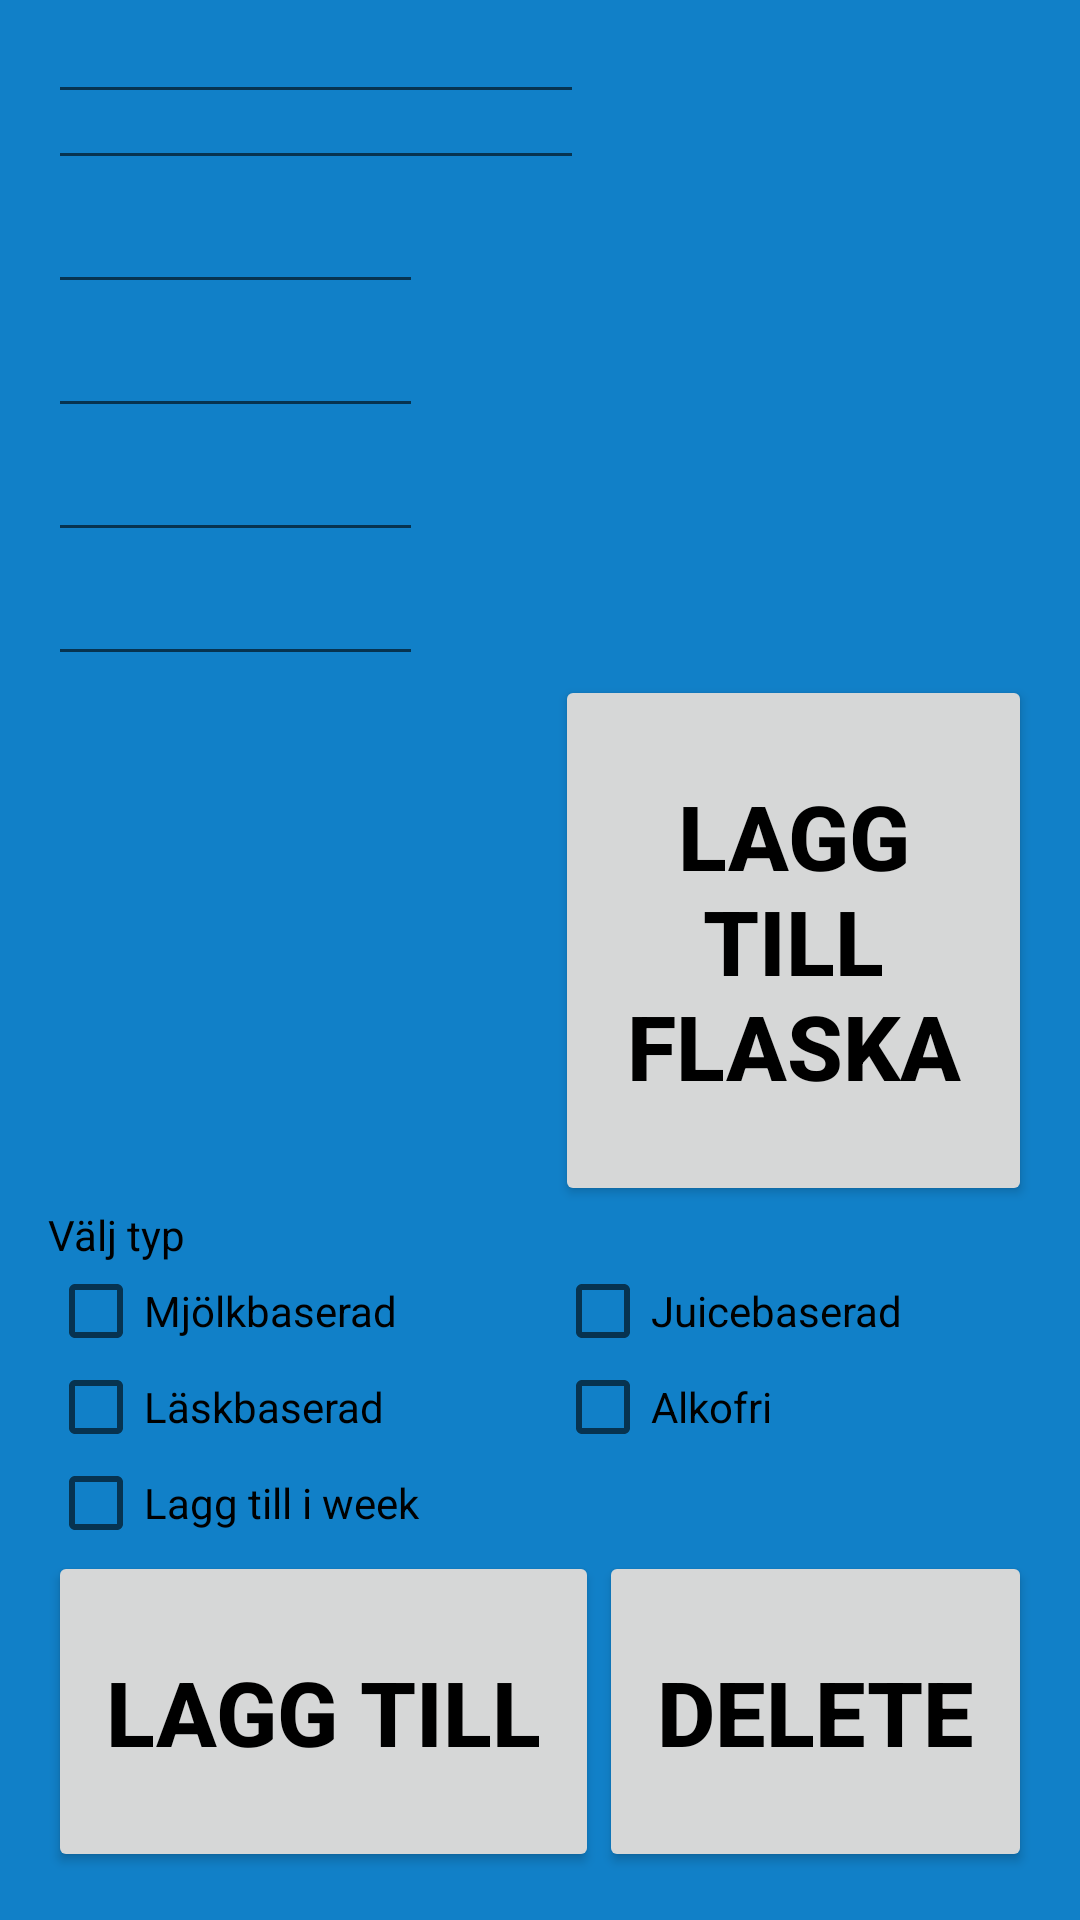

Layout XML and referenced resources for this Android screen:
<!-- AndroidManifest.xml: application theme AppTheme -->
<!-- res/layout/activity_add_new_drink.xml -->
<RelativeLayout xmlns:android="http://schemas.android.com/apk/res/android"
    xmlns:tools="http://schemas.android.com/tools" android:layout_width="wrap_content"
    android:layout_height="wrap_content" android:paddingLeft="@dimen/activity_horizontal_margin"
    android:paddingRight="@dimen/activity_horizontal_margin"
    android:paddingTop="@dimen/activity_vertical_margin"
    android:paddingBottom="@dimen/activity_vertical_margin"
    tools:context="com.example.hg_bar.AddNewDrink">

    <TableLayout
        android:layout_width="fill_parent"
        android:layout_height="fill_parent"
        android:layout_alignParentStart="true"
        android:layout_alignParentTop="true"
        android:layout_alignParentLeft="true">

        <TableRow
            android:layout_width="fill_parent"
            android:layout_height="wrap_content"
            android:layout_weight="0.5">

            <TableLayout
                android:layout_width="fill_parent"
                android:layout_height="wrap_content"
                android:layout_weight="0.5">

                <TableRow
                    android:layout_width="match_parent"
                    android:layout_height="match_parent"
                    android:weightSum="1"
                    android:layout_weight="0.5">

                    <EditText
                        android:layout_width="fill_parent"
                        android:layout_height="wrap_content"
                        android:id="@+id/edit_name"
                        android:width="125dp"
                        android:layout_alignParentTop="true"
                        android:layout_toLeftOf="@+id/bottleView"
                        android:layout_toEndOf="@+id/textView2"
                        android:layout_alignLeft="@+id/edit_bottles"
                        android:layout_alignStart="@+id/edit_bottles"
                        android:layout_weight="1" />

                </TableRow>

                <TableRow
                    android:layout_width="match_parent"
                    android:layout_height="match_parent"
                    android:layout_weight="0.5">

                    <TextView
                        android:layout_width="wrap_content"
                        android:layout_height="wrap_content"
                        android:id="@+id/edit_bottles"
                        android:layout_alignTop="@+id/textView2"
                        android:layout_toLeftOf="@+id/bottleView"
                        android:layout_alignBottom="@+id/textView2"
                        android:layout_toRightOf="@+id/textView2"
                        android:layout_toEndOf="@+id/textView2"
                        android:layout_weight="0.5" />
                </TableRow>

                <TableRow
                    android:layout_width="match_parent"
                    android:layout_height="match_parent"
                    android:layout_weight="0.5">

                    <EditText
                        android:layout_width="fill_parent"
                        android:layout_height="wrap_content"
                        android:id="@+id/edit_amounts1"
                        android:layout_alignBottom="@+id/textView4"
                        android:layout_toLeftOf="@+id/bottleView"
                        android:layout_toRightOf="@+id/textView4"
                        android:layout_toEndOf="@+id/textView4"
                        android:layout_weight="0.5" />

                </TableRow>

                <TableRow
                    android:layout_width="match_parent"
                    android:layout_height="match_parent" >

                    <EditText
                        android:layout_width="wrap_content"
                        android:layout_height="wrap_content"
                        android:id="@+id/edit_amounts2" />
                </TableRow>

                <TableRow
                    android:layout_width="match_parent"
                    android:layout_height="match_parent" >

                    <EditText
                        android:layout_width="wrap_content"
                        android:layout_height="wrap_content"
                        android:id="@+id/edit_amounts3" />
                </TableRow>

                <TableRow
                    android:layout_width="match_parent"
                    android:layout_height="match_parent" >

                    <EditText
                        android:layout_width="wrap_content"
                        android:layout_height="wrap_content"
                        android:id="@+id/edit_amounts4" />
                </TableRow>

                <TableRow
                    android:layout_width="match_parent"
                    android:layout_height="match_parent">

                    <EditText
                        android:layout_width="wrap_content"
                        android:layout_height="wrap_content"
                        android:id="@+id/edit_amounts5" />
                </TableRow>
            </TableLayout>

            <ListView
                android:layout_width="fill_parent"
                android:layout_height="fill_parent"
                android:id="@+id/bottleView"
                android:layout_alignParentTop="true"
                android:layout_alignParentRight="true"
                android:layout_alignParentEnd="true"
                android:layout_weight="1" />

        </TableRow>

        <TableRow
            android:layout_width="match_parent"
            android:layout_height="match_parent">

            <Button
                android:layout_width="0px"
                android:layout_height="wrap_content"
                android:text="Lagg till flaska"
                android:id="@+id/button_add_bottles"
                android:layout_row="11"
                android:layout_below="@+id/bottleView"
                android:layout_alignLeft="@+id/bottleView"
                android:layout_alignStart="@+id/bottleView"
                android:layout_column="1"
                android:layout_weight="1" />
        </TableRow>

        <TableRow
            android:layout_width="match_parent"
            android:layout_height="match_parent">

            <TextView
                android:layout_width="fill_parent"
                android:layout_height="wrap_content"
                android:textAppearance="?android:attr/textAppearanceSmall"
                android:text="Välj typ"
                android:id="@+id/textView7"
                android:layout_row="0"
                android:layout_below="@+id/button_add_bottles"
                android:layout_alignParentRight="true"
                android:layout_alignParentEnd="true" />
        </TableRow>

        <TableRow
            android:layout_width="match_parent"
            android:layout_height="match_parent">

            <CheckBox
                android:layout_width="wrap_content"
                android:layout_height="wrap_content"
                android:text="Mjölkbaserad"
                android:id="@+id/check_box_milk"
                android:layout_row="5"
                android:checked="false" />

            <CheckBox
                android:layout_width="wrap_content"
                android:layout_height="wrap_content"
                android:text="Juicebaserad"
                android:id="@+id/check_box_juice"
                android:layout_row="6"
                android:checked="false" />
        </TableRow>

        <TableRow
            android:layout_width="match_parent"
            android:layout_height="match_parent">

            <CheckBox
                android:layout_width="wrap_content"
                android:layout_height="wrap_content"
                android:text="Läskbaserad"
                android:id="@+id/check_box_soda"
                android:layout_row="4"
                android:checked="false" />

            <CheckBox
                android:layout_width="wrap_content"
                android:layout_height="wrap_content"
                android:text="Alkofri"
                android:id="@+id/check_box_free"
                android:layout_row="7"
                android:checked="false" />
        </TableRow>

        <TableRow
            android:layout_width="match_parent"
            android:layout_height="match_parent">

            <CheckBox
                android:layout_width="wrap_content"
                android:layout_height="wrap_content"
                android:text="Lagg till i week"
                android:id="@+id/check_box_add_week"
                android:checked="false"
                android:layout_row="3"
                android:layout_alignParentBottom="true"
                android:layout_toRightOf="@+id/gridLayout"
                android:layout_toEndOf="@+id/gridLayout" />
        </TableRow>

        <TableRow
            android:layout_width="wrap_content"
            android:layout_height="match_parent">

            <Button
                android:layout_width="wrap_content"
                android:layout_height="wrap_content"
                android:text="Lagg till"
                android:id="@+id/button_add"
                android:layout_row="1"
                android:layout_above="@+id/gridLayout"
                android:layout_alignParentLeft="true"
                android:layout_alignParentStart="true"
                android:layout_weight="0.5" />

            <Button
                android:layout_width="wrap_content"
                android:layout_height="wrap_content"
                android:text="Delete"
                android:id="@+id/button_delete"
                android:layout_row="2"
                android:layout_alignTop="@+id/textView7"
                android:layout_toLeftOf="@+id/bottleView"
                android:layout_toStartOf="@+id/bottleView"
                android:layout_weight="0.5" />

        </TableRow>

    </TableLayout>

</RelativeLayout>
<!-- resources referenced by this layout -->
<resources>
  <dimen name="activity_horizontal_margin">16dp</dimen>
  <dimen name="activity_vertical_margin">16dp</dimen>
  <style name="AppTheme" parent="AppThemeLuxint">
  
          
  
          <item name="fontPath">fonts/gnuolanerg.ttf</item>
          <item name="android:textColor">#000000</item>
  
         <item name="android:windowBackground">@color/default_background</item>
          
  
      </style>
  <style name="AppThemeLuxint" parent="@style/_AppThemeLuxint" />
  <color name="default_background">#1180c8</color>
  <style name="_AppThemeLuxint" parent="Theme.AppCompat.Light">
  
      <item name="android:textColorHighlight">#99d6d7d7</item>
  
      
  
        <item name="android:buttonStyle">@style/button_style</item>
  
      <item name="android:imageButtonStyle">@style/ImageButtonAppThemeLuxint</item>
  
  
      <item name="android:progressBarStyleHorizontal">@style/ProgressBarAppThemeLuxint</item>
  
      <item name="android:listViewStyle">@style/ListViewAppThemeLuxint</item>
  
      <item name="android:listViewWhiteStyle">@style/ListViewAppThemeLuxint.White</item>
  
      <item name="android:spinnerItemStyle">@style/SpinnerItemAppThemeLuxint</item>
  
    </style>
  <style name="button_style" parent="Base.Widget.AppCompat.Button">
          <item name="android:textSize" parent="Theme.AppCompat.Light">30sp</item>
          <item name="android:textStyle" parent="Theme.AppCompat.Light">bold</item>
          <item name="android:paddingTop"> 100px </item>
          <item name="android:paddingBottom"> 100px </item>
      </style>
  <style name="ImageButtonAppThemeLuxint" parent="android:Widget.ImageButton">
            <item name="android:background">@drawable/appthemeluxint_btn_default_holo_light</item>
        </style>
  <style name="ProgressBarAppThemeLuxint" parent="android:Widget.ProgressBar.Horizontal">
            <item name="android:progressDrawable">@drawable/appthemeluxint_progress_horizontal_holo_light</item>
            <item name="android:indeterminateDrawable">@drawable/appthemeluxint_progress_indeterminate_horizontal_holo_light</item>
            <item name="android:minHeight">16dip</item>
            <item name="android:maxHeight">16dip</item>
        </style>
  <style name="ListViewAppThemeLuxint" parent="android:Widget.ListView">
            <item name="android:listSelector">@drawable/appthemeluxint_list_selector_holo_light</item>
        </style>
  <style name="ListViewAppThemeLuxint.White" parent="android:Widget.ListView.White">
            <item name="android:listSelector">@drawable/appthemeluxint_list_selector_holo_light</item>
        </style>
  <style name="SpinnerItemAppThemeLuxint" parent="android:TextAppearance.Widget.TextView.SpinnerItem">
            <item name="android:textColor">#000000</item>
        </style>
  <!-- drawable appthemeluxint_progress_horizontal_holo_light (drawable) -->
  <?xml version="1.0" encoding="utf-8"?>
  <layer-list xmlns:android="http://schemas.android.com/apk/res/android">
  
      <item android:id="@android:id/background"
            android:drawable="@drawable/appthemeluxint_progress_bg_holo_light" />
  
      <item android:id="@android:id/secondaryProgress">
          <scale android:scaleWidth="100%"
                 android:drawable="@drawable/appthemeluxint_progress_secondary_holo_light" />
      </item>
  
      <item android:id="@android:id/progress">
          <scale android:scaleWidth="100%"
                 android:drawable="@drawable/appthemeluxint_progress_primary_holo_light" />
      </item>
  
  </layer-list>
  <!-- drawable appthemeluxint_list_selector_background_transition_holo_light (drawable) -->
  <?xml version="1.0" encoding="utf-8"?>
  <transition xmlns:android="http://schemas.android.com/apk/res/android">
      <item android:drawable="@drawable/appthemeluxint_list_pressed_holo_light"  />
      <item android:drawable="@drawable/appthemeluxint_list_longpressed_holo"  />
  </transition>
</resources>
